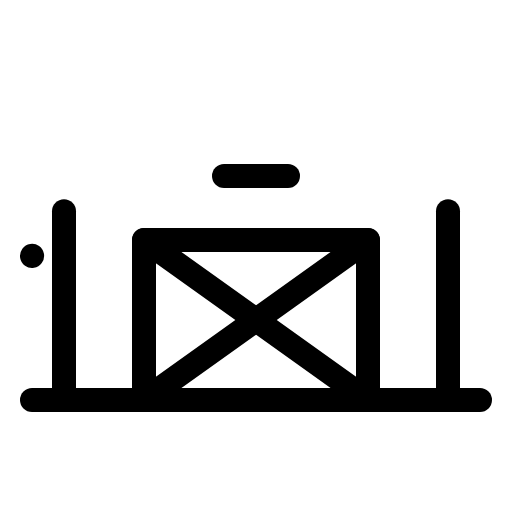
t = 0.00 s
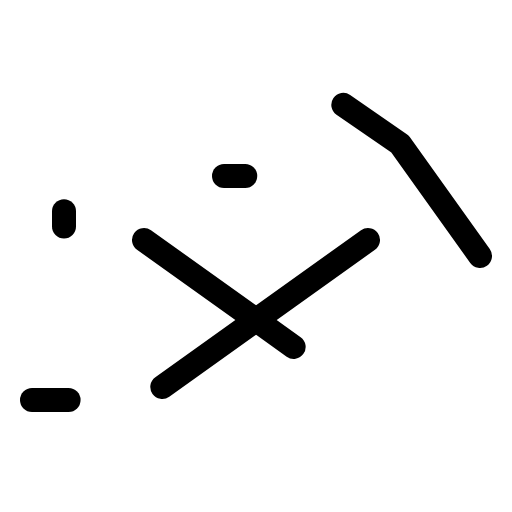
t = 2.10 s
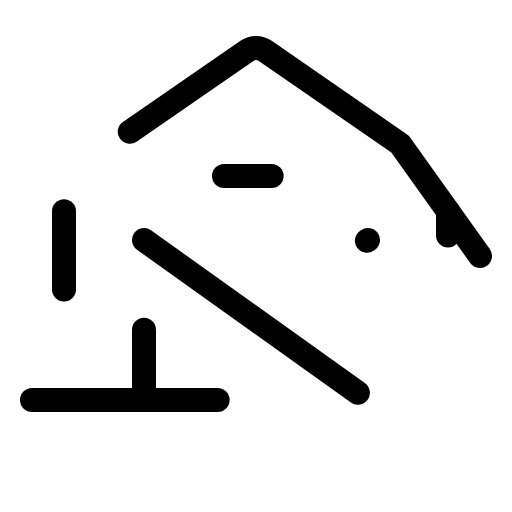
t = 2.48 s
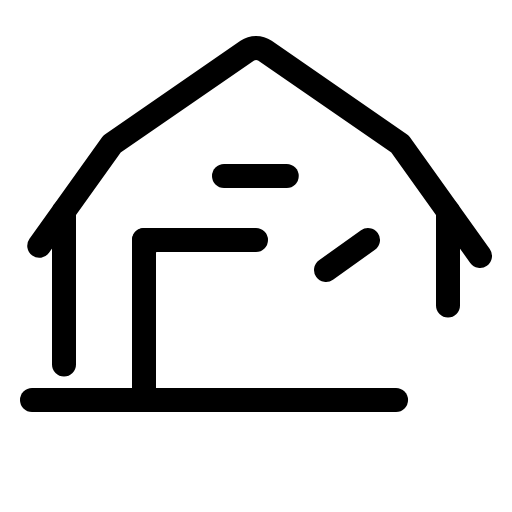
t = 2.85 s
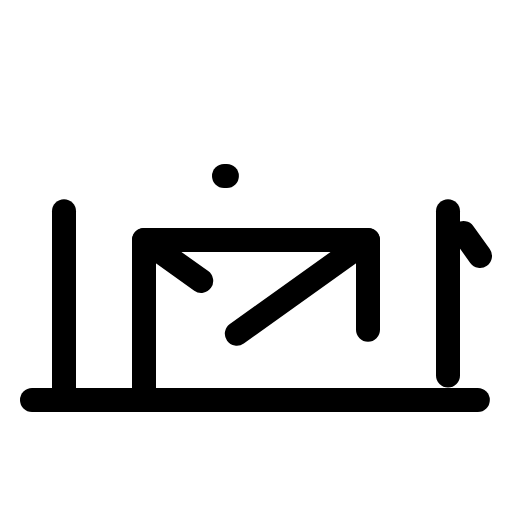
t = 3.23 s

The animated SVG that drew these frames (rendered in a browser with its animation timeline set to each time). Animation: 1 CSS @keyframes rule; one cycle of 3.60 s, repeats indefinitely.

<svg xmlns="http://www.w3.org/2000/svg" viewBox="0 0 256 256">
  <style>
    .draw-line {
      stroke-dasharray: 1;
      stroke-dashoffset: 0;
    }
    svg:hover .draw-line {
      animation: phosphor-draw-in 1.5s ease-in-out infinite;
    }
    @keyframes phosphor-draw-in {
      0%   { stroke-dashoffset: 1; }
      100% { stroke-dashoffset: 0; }
    }
  </style><rect width="256" height="256" fill="none"/><path d="M240,128,200,72,132.44,25.34a8,8,0,0,0-8.88,0L56,72,16,128" fill="none" stroke="currentColor" stroke-linecap="round" stroke-linejoin="round" stroke-width="12" class="draw-line" pathLength="1" style="animation-delay: 0s"/><line x1="16" y1="200" x2="240" y2="200" fill="none" stroke="currentColor" stroke-linecap="round" stroke-linejoin="round" stroke-width="12" class="draw-line" pathLength="1" style="animation-delay: 0.3s"/><polyline points="72 200 72 120 184 120 184 200" fill="none" stroke="currentColor" stroke-linecap="round" stroke-linejoin="round" stroke-width="12" class="draw-line" pathLength="1" style="animation-delay: 0.6s"/><line x1="184" y1="120" x2="72" y2="200" fill="none" stroke="currentColor" stroke-linecap="round" stroke-linejoin="round" stroke-width="12" class="draw-line" pathLength="1" style="animation-delay: 0.9s"/><line x1="72" y1="120" x2="184" y2="200" fill="none" stroke="currentColor" stroke-linecap="round" stroke-linejoin="round" stroke-width="12" class="draw-line" pathLength="1" style="animation-delay: 1.2s"/><line x1="112" y1="88" x2="144" y2="88" fill="none" stroke="currentColor" stroke-linecap="round" stroke-linejoin="round" stroke-width="12" class="draw-line" pathLength="1" style="animation-delay: 1.5s"/><line x1="32" y1="105.6" x2="32" y2="200" fill="none" stroke="currentColor" stroke-linecap="round" stroke-linejoin="round" stroke-width="12" class="draw-line" pathLength="1" style="animation-delay: 1.8s"/><line x1="224" y1="105.6" x2="224" y2="200" fill="none" stroke="currentColor" stroke-linecap="round" stroke-linejoin="round" stroke-width="12" class="draw-line" pathLength="1" style="animation-delay: 2.1s"/></svg>
